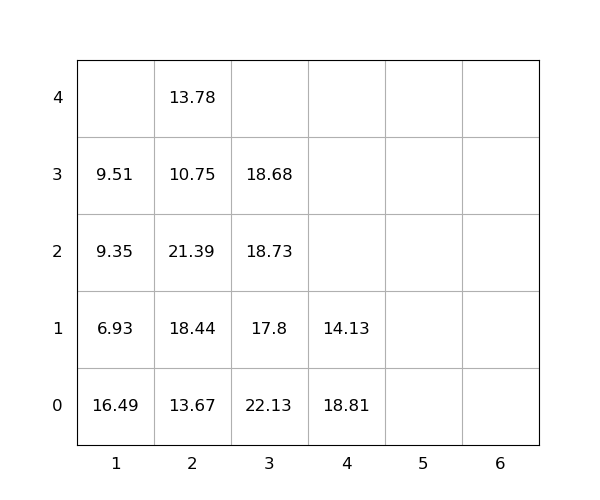

The file beside this chart, header and first rows:
idx, loc_x, loc_y, loc_z, weight, seq, emerg, reloc, size(ft)
1, 2, 0, 0, 13.67, 0, 0, 1.0, 20
2, 2, 0, 1, 18.44, 0, 0, 1.0, 20
3, 2, 0, 2, 21.39, 0, 0, 1.0, 20
4, 2, 0, 3, 10.75, 0, 0, 1.0, 20
5, 4, 0, 0, 18.81, 0, 0, 1.0, 20
6, 1, 0, 0, 16.49, 0, 0, 1, 20
7, 3, 0, 0, 22.13, 0, 0, 1.0, 20
8, 3, 0, 1, 17.8, 1, 0, 1.0, 20
9, 4, 0, 1, 14.13, 2, 0, 1.0, 20
10, 1, 0, 1, 6.93, 3, 0, 1, 20
11, 2, 0, 4, 13.78, 4, 0, 1, 20
12, 1, 0, 2, 9.35, 5, 0, 1.0, 20
13, 3, 0, 2, 18.73, 6, 0, 1.0, 20
14, 1, 0, 3, 9.51, 7, 0, 1.0, 20
15, 3, 0, 3, 18.68, 8, 0, 1.0, 20
